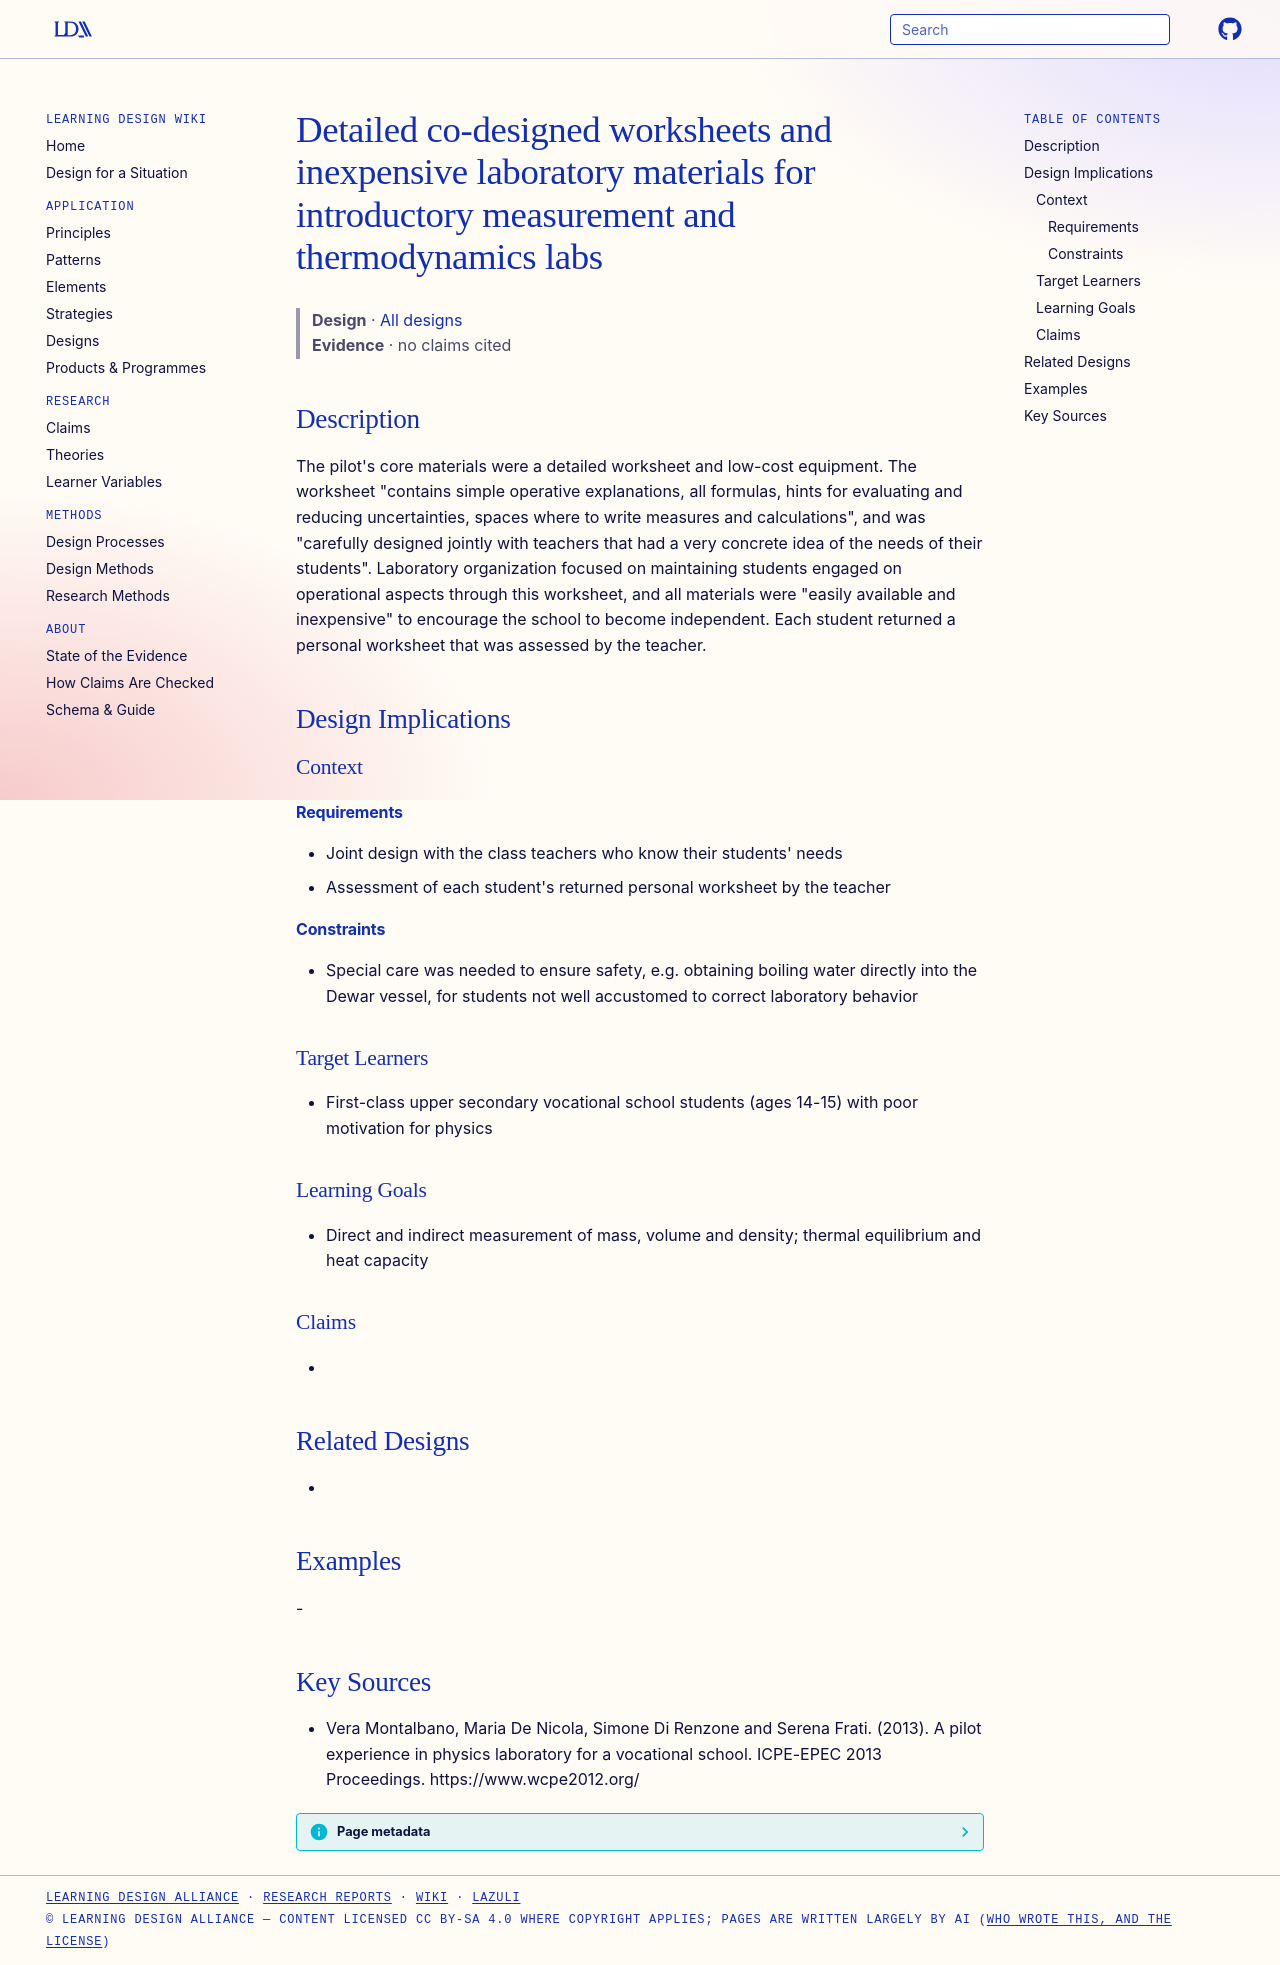

repository: Learning-Design-Alliance/learning-wiki · page: designs/co-designed-worksheets-inexpensive-lab-materials/index.html · generator: mkdocs

---
type: design
id: co-designed-worksheets-inexpensive-lab-materials
title: Detailed co-designed worksheets and inexpensive laboratory materials for introductory measurement and thermodynamics labs
description: "The pilot's core materials were a detailed worksheet and low-cost equipment."
status: review
generated:
  by: "process:settle-candidates"
  at: 2026-11-17
sources:
  - id: vera-montalbano-2013
    resource: "https://www.wcpe2012.org/"
    title: "Vera Montalbano, Maria De Nicola, Simone Di Renzone and Serena Frati. (2013). A pilot experience in physics laboratory for a vocational school. ICPE-EPEC 2013 Proceedings. https://www.wcpe2012.org/"
    author: Vera Montalbano, Maria De Nicola, Simone Di Renzone and Serena Frati
---

# Detailed co-designed worksheets and inexpensive laboratory materials for introductory measurement and thermodynamics labs

> **Design** · [All designs](index.md)
> **Evidence** · no claims cited

## Description
The pilot's core materials were a detailed worksheet and low-cost equipment. The worksheet "contains simple operative explanations, all formulas, hints for evaluating and reducing uncertainties, spaces where to write measures and calculations", and was "carefully designed jointly with teachers that had a very concrete idea of the needs of their students". Laboratory organization focused on maintaining students engaged on operational aspects through this worksheet, and all materials were "easily available and inexpensive" to encourage the school to become independent. Each student returned a personal worksheet that was assessed by the teacher.

## Design Implications

### Context
#### Requirements
- Joint design with the class teachers who know their students' needs
- Assessment of each student's returned personal worksheet by the teacher
#### Constraints
- Special care was needed to ensure safety, e.g. obtaining boiling water directly into the Dewar vessel, for students not well accustomed to correct laboratory behavior

### Target Learners
- First-class upper secondary vocational school students (ages 14-15) with poor motivation for physics

### Learning Goals
- Direct and indirect measurement of mass, volume and density; thermal equilibrium and heat capacity

### Claims
- 

## Related Designs
- 

## Examples
-

## Key Sources
- Vera Montalbano, Maria De Nicola, Simone Di Renzone and Serena Frati. (2013). A pilot experience in physics laboratory for a vocational school. ICPE-EPEC 2013 Proceedings. https://www.wcpe2012.org/
